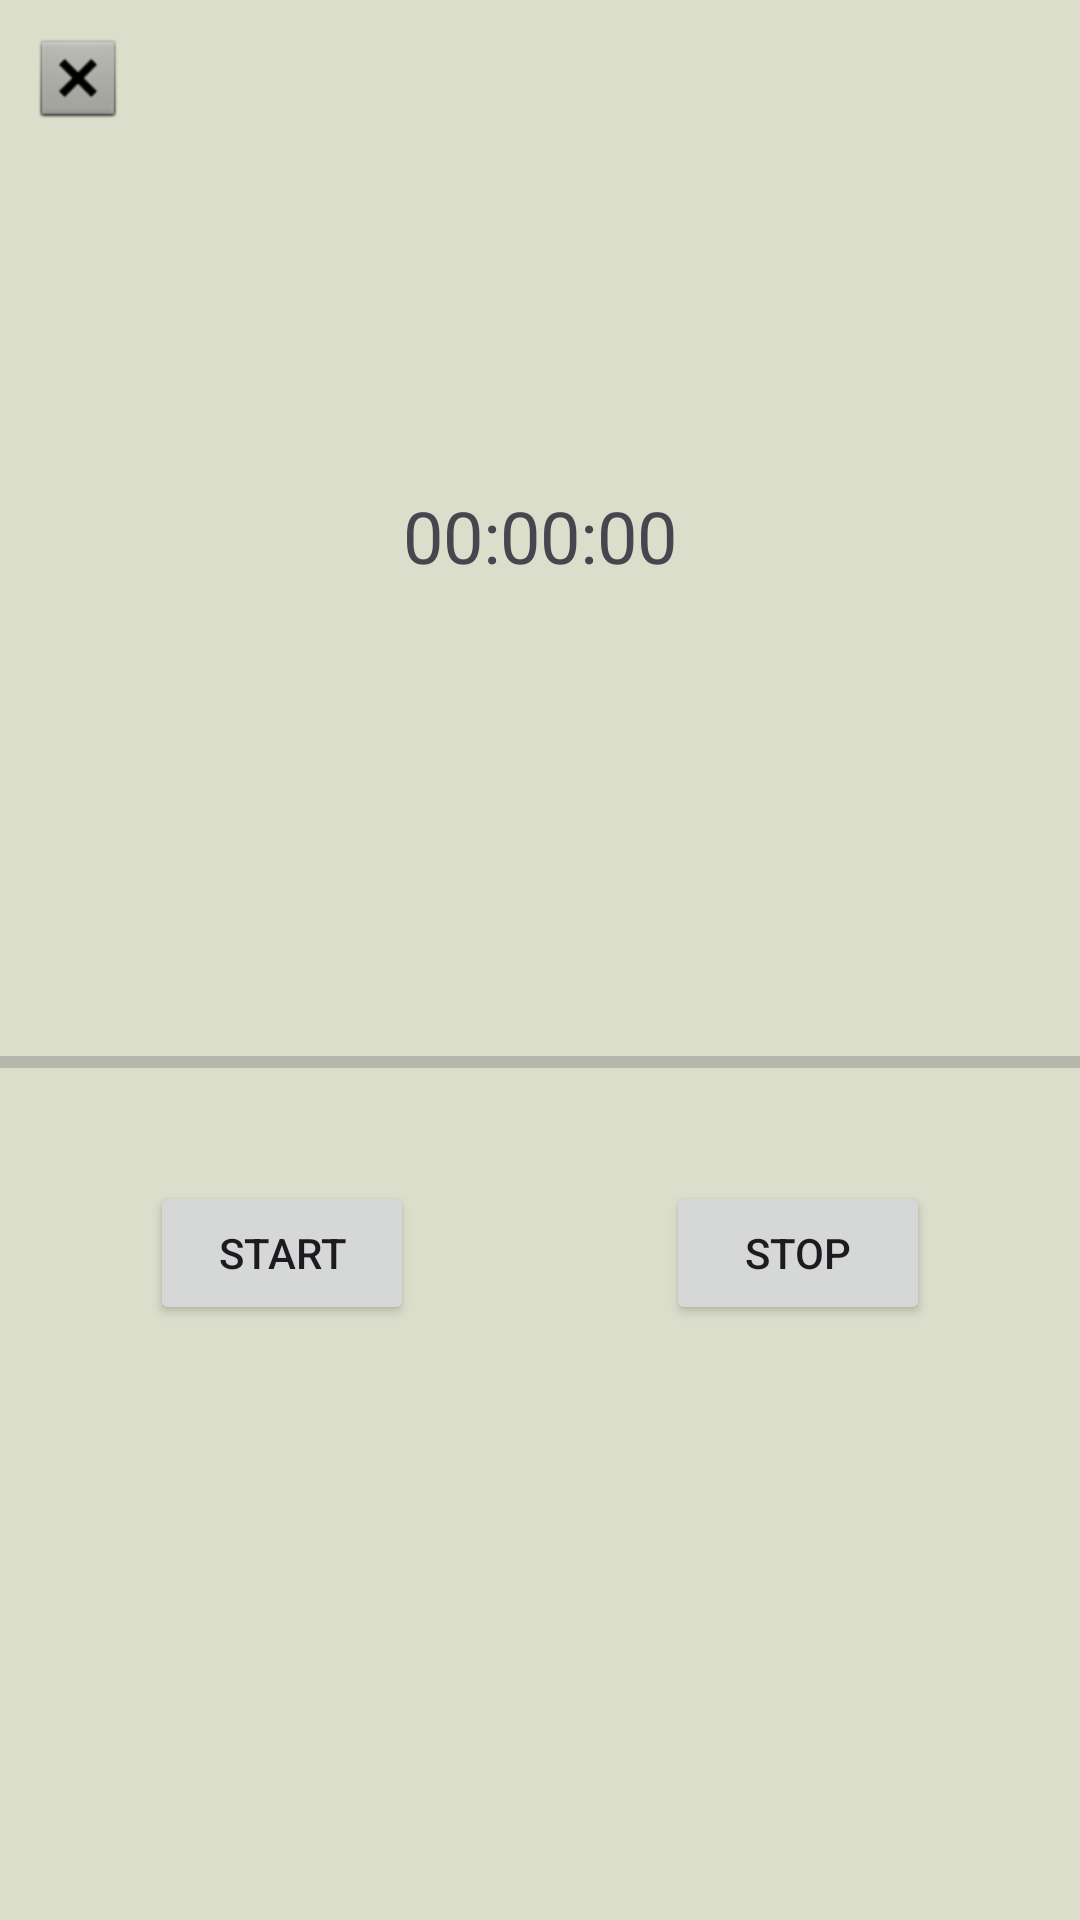

The Android layout XML behind this screen, and the referenced resources:
<!-- AndroidManifest.xml: application theme Theme.Pomodoro_app -->
<!-- res/layout/activity_pomodoro.xml -->
<?xml version="1.0" encoding="utf-8"?>
<androidx.constraintlayout.widget.ConstraintLayout xmlns:android="http://schemas.android.com/apk/res/android"
    xmlns:app="http://schemas.android.com/apk/res-auto"
    xmlns:tools="http://schemas.android.com/tools"
    android:id="@+id/mainLayout"
    android:layout_width="match_parent"
    android:layout_height="match_parent"
    android:background="@color/MoonMist"
    tools:context=".Pomodoro">

    <TextView
        android:id="@+id/txtState"
        android:layout_width="wrap_content"
        android:layout_height="wrap_content"
        android:layout_marginTop="100dp"
        android:textColor="@color/black"
        android:textSize="24sp"
        app:layout_constraintEnd_toEndOf="parent"
        app:layout_constraintStart_toStartOf="parent"
        app:layout_constraintTop_toTopOf="parent" />


    <ImageButton
        android:id="@+id/btnBack"
        android:layout_width="wrap_content"
        android:layout_height="wrap_content"
        android:layout_marginStart="10dp"
        android:layout_marginTop="10dp"
        android:background="#00FFFFFF"
        android:backgroundTint="#00FFFFFF"
        android:scaleType="fitCenter"
        app:layout_constraintStart_toStartOf="parent"
        app:layout_constraintTop_toTopOf="parent"
        app:srcCompat="@android:drawable/btn_dialog" />

    <ProgressBar
        android:id="@+id/barPr"
        style="?android:attr/progressBarStyleHorizontal"
        android:layout_width="0dp"
        android:layout_height="19dp"
        android:layout_marginTop="150dp"
        android:progress="0"
        app:layout_constraintEnd_toEndOf="parent"
        app:layout_constraintStart_toStartOf="parent"
        app:layout_constraintTop_toBottomOf="@+id/tvTimer" />

    <TextView
        android:id="@+id/tvTimer"
        android:layout_width="wrap_content"
        android:layout_height="wrap_content"
        android:layout_centerInParent="true"
        android:layout_marginTop="30dp"
        android:text="00:00:00"
        android:textSize="24sp"
        app:layout_constraintEnd_toEndOf="parent"
        app:layout_constraintStart_toStartOf="parent"
        app:layout_constraintTop_toBottomOf="@+id/txtState" />

    <Button
        android:id="@+id/btnStart"
        android:layout_width="wrap_content"
        android:layout_height="wrap_content"
        android:layout_below="@id/tvTimer"
        android:layout_alignParentStart="true"
        android:layout_marginStart="50dp"
        android:layout_marginTop="30dp"
        android:text="Start"
        app:layout_constraintStart_toStartOf="parent"
        app:layout_constraintTop_toBottomOf="@+id/barPr" />

    <Button
        android:id="@+id/btnStop"
        android:layout_width="wrap_content"
        android:layout_height="wrap_content"
        android:layout_below="@id/tvTimer"
        android:layout_alignParentEnd="true"
        android:layout_marginTop="30dp"
        android:layout_marginEnd="50dp"
        android:text="Stop"
        app:layout_constraintEnd_toEndOf="parent"
        app:layout_constraintTop_toBottomOf="@+id/barPr" />
</androidx.constraintlayout.widget.ConstraintLayout>
<!-- resources referenced by this layout -->
<resources>
  <color name="MoonMist">#FFDCDECC</color>
  <color name="black">#FF000000</color>
  <style name="Theme.Pomodoro_app" parent="Base.Theme.Pomodoro_app" />
  <style name="Base.Theme.Pomodoro_app" parent="Theme.Material3.DayNight.NoActionBar">
          
          
      </style>
</resources>
